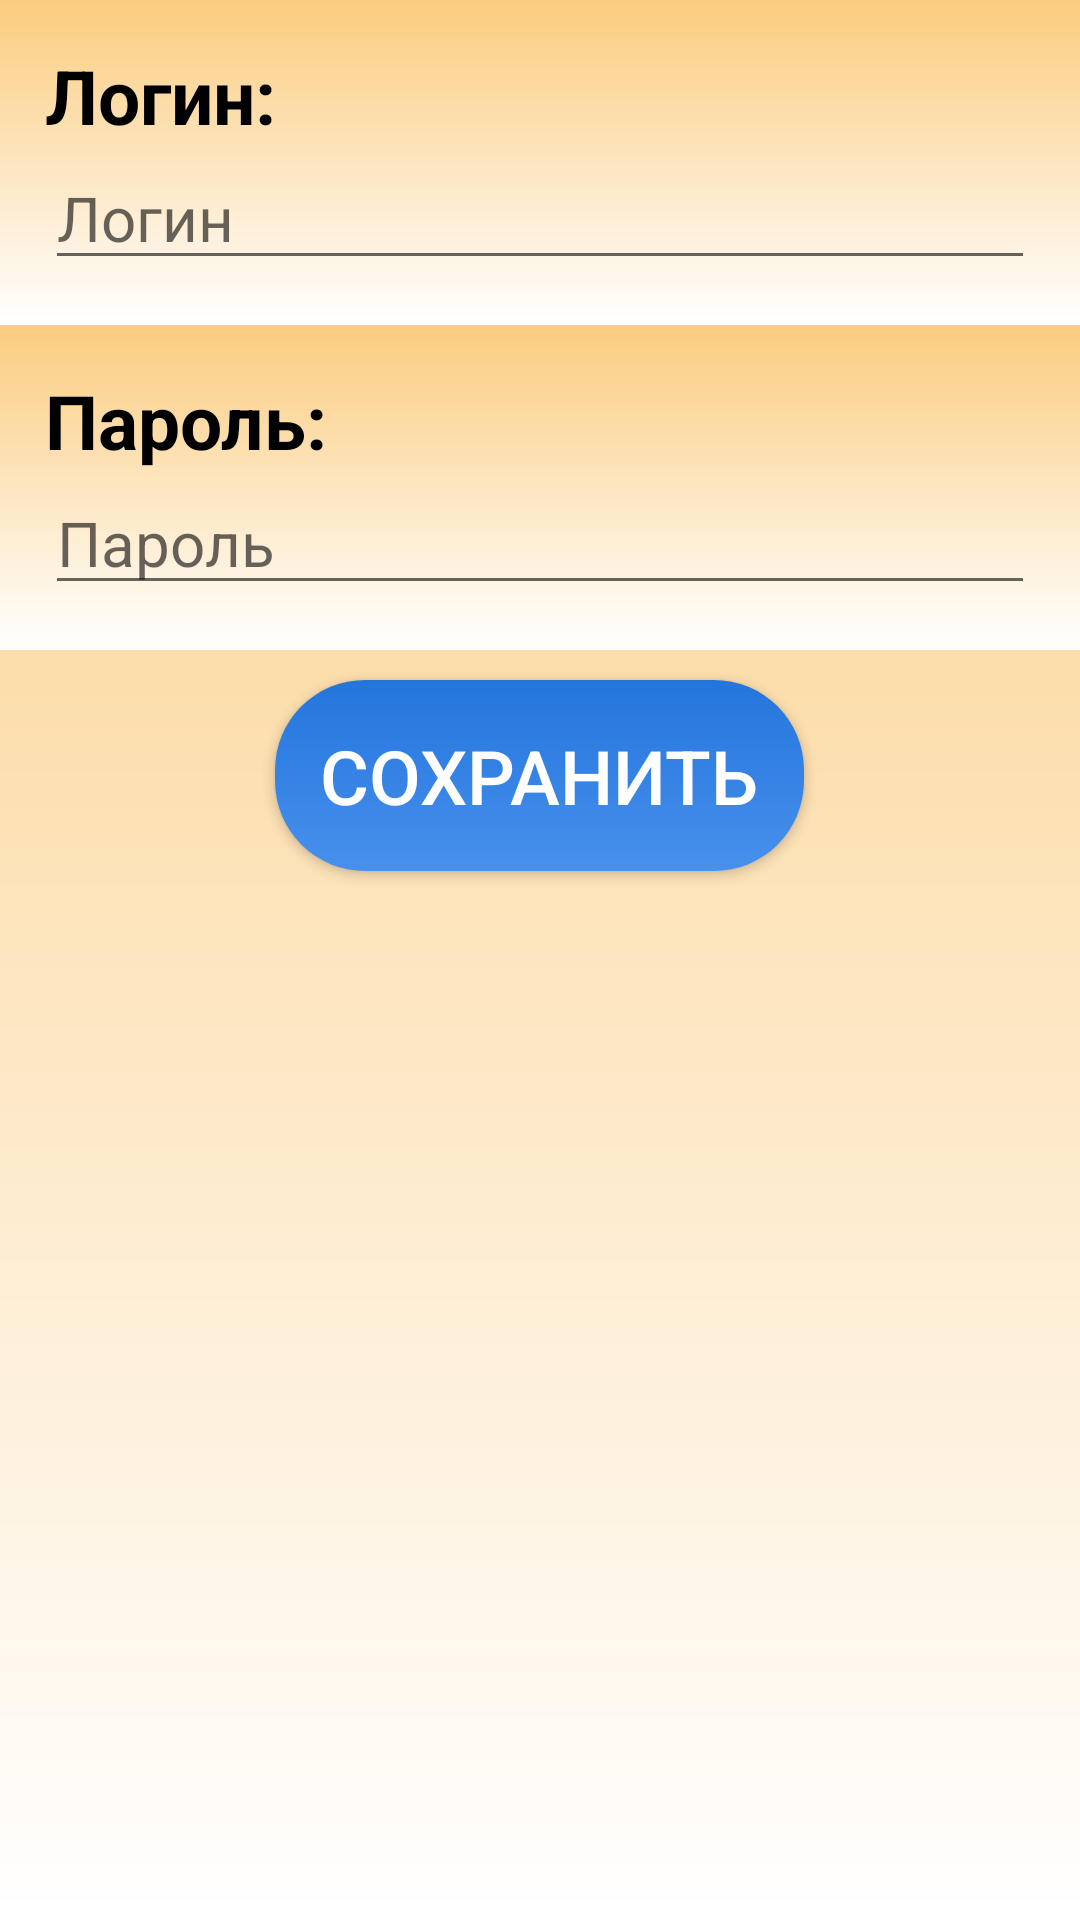

Layout XML and referenced resources for this Android screen:
<!-- AndroidManifest.xml: application theme Theme.AppCompat.Light.NoActionBar -->
<!-- res/layout/activity_settings.xml -->
<?xml version="1.0" encoding="utf-8"?>
<LinearLayout xmlns:android="http://schemas.android.com/apk/res/android"
  xmlns:tools="http://schemas.android.com/tools"
  android:layout_width="match_parent"
  android:layout_height="match_parent"
  android:background="@drawable/backgorund_gradient"
  android:orientation="vertical"
  tools:context=".CreateProductActivity">

  <LinearLayout
    android:layout_width="match_parent"
    android:layout_height="wrap_content"
    android:padding="15dp"
    android:background="@drawable/backgorund_gradient"
    android:orientation="vertical">

    <TextView
      android:textStyle="bold"
      android:layout_width="wrap_content"
      android:layout_height="wrap_content"
      android:text="Логин:"
      android:textColor="#000"
      android:textSize="25sp"/>

    <EditText
      android:id="@+id/login"
      android:layout_width="match_parent"
      android:layout_height="wrap_content"
      android:hint="Логин"
      android:textSize="10pt"/>

  </LinearLayout>

  <LinearLayout
    android:layout_width="match_parent"
    android:layout_height="wrap_content"
    android:padding="15dp"
    android:background="@drawable/backgorund_gradient"
    android:orientation="vertical">

    <TextView
      android:textStyle="bold"
      android:layout_width="wrap_content"
      android:layout_height="wrap_content"
      android:text="Пароль:"
      android:textColor="#000"
      android:textSize="25sp"/>

    <EditText
      android:id="@+id/pass"
      android:layout_width="match_parent"
      android:layout_height="wrap_content"
      android:hint="Пароль"
      android:imeOptions="actionDone"
      android:inputType="textPassword"
      android:maxLines="1"
      android:saveEnabled="false"
      android:singleLine="true"
      android:textSize="10pt"/>

  </LinearLayout>

  <Button
    android:id="@+id/saveLogPass"
    android:layout_width="wrap_content"
    android:layout_height="wrap_content"
    android:layout_margin="10dp"
    android:layout_gravity="center"
    android:padding="15dp"
    android:elevation="15dp"
    android:background="@drawable/button_gradient"
    android:text="Сохранить"
    android:textColor="#ffff"
    android:textSize="25dp"/>

</LinearLayout>
<!-- resources referenced by this layout -->
<resources>
  <!-- drawable backgorund_gradient (drawable) -->
  <shape xmlns:android="http://schemas.android.com/apk/res/android"
    android:shape="rectangle">
    <gradient
      android:startColor="@color/background_start"
      android:endColor="@color/background_end"
      android:angle="-270" />
  
  
  </shape>
  <!-- drawable button_gradient (drawable) -->
  <shape xmlns:android="http://schemas.android.com/apk/res/android"
    android:shape="rectangle">
    <gradient
      android:startColor="@color/buttonBackground_start"
      android:endColor="@color/buttonBackground_end"
      android:angle="-270"
      />
    <corners android:radius="30dp"/>
  </shape>
  <color name="background_start">#FBCC7F</color>
  <color name="background_end">#ffff</color>
  <color name="buttonBackground_start">#2375DD</color>
  <color name="buttonBackground_end">#4890EC</color>
</resources>
